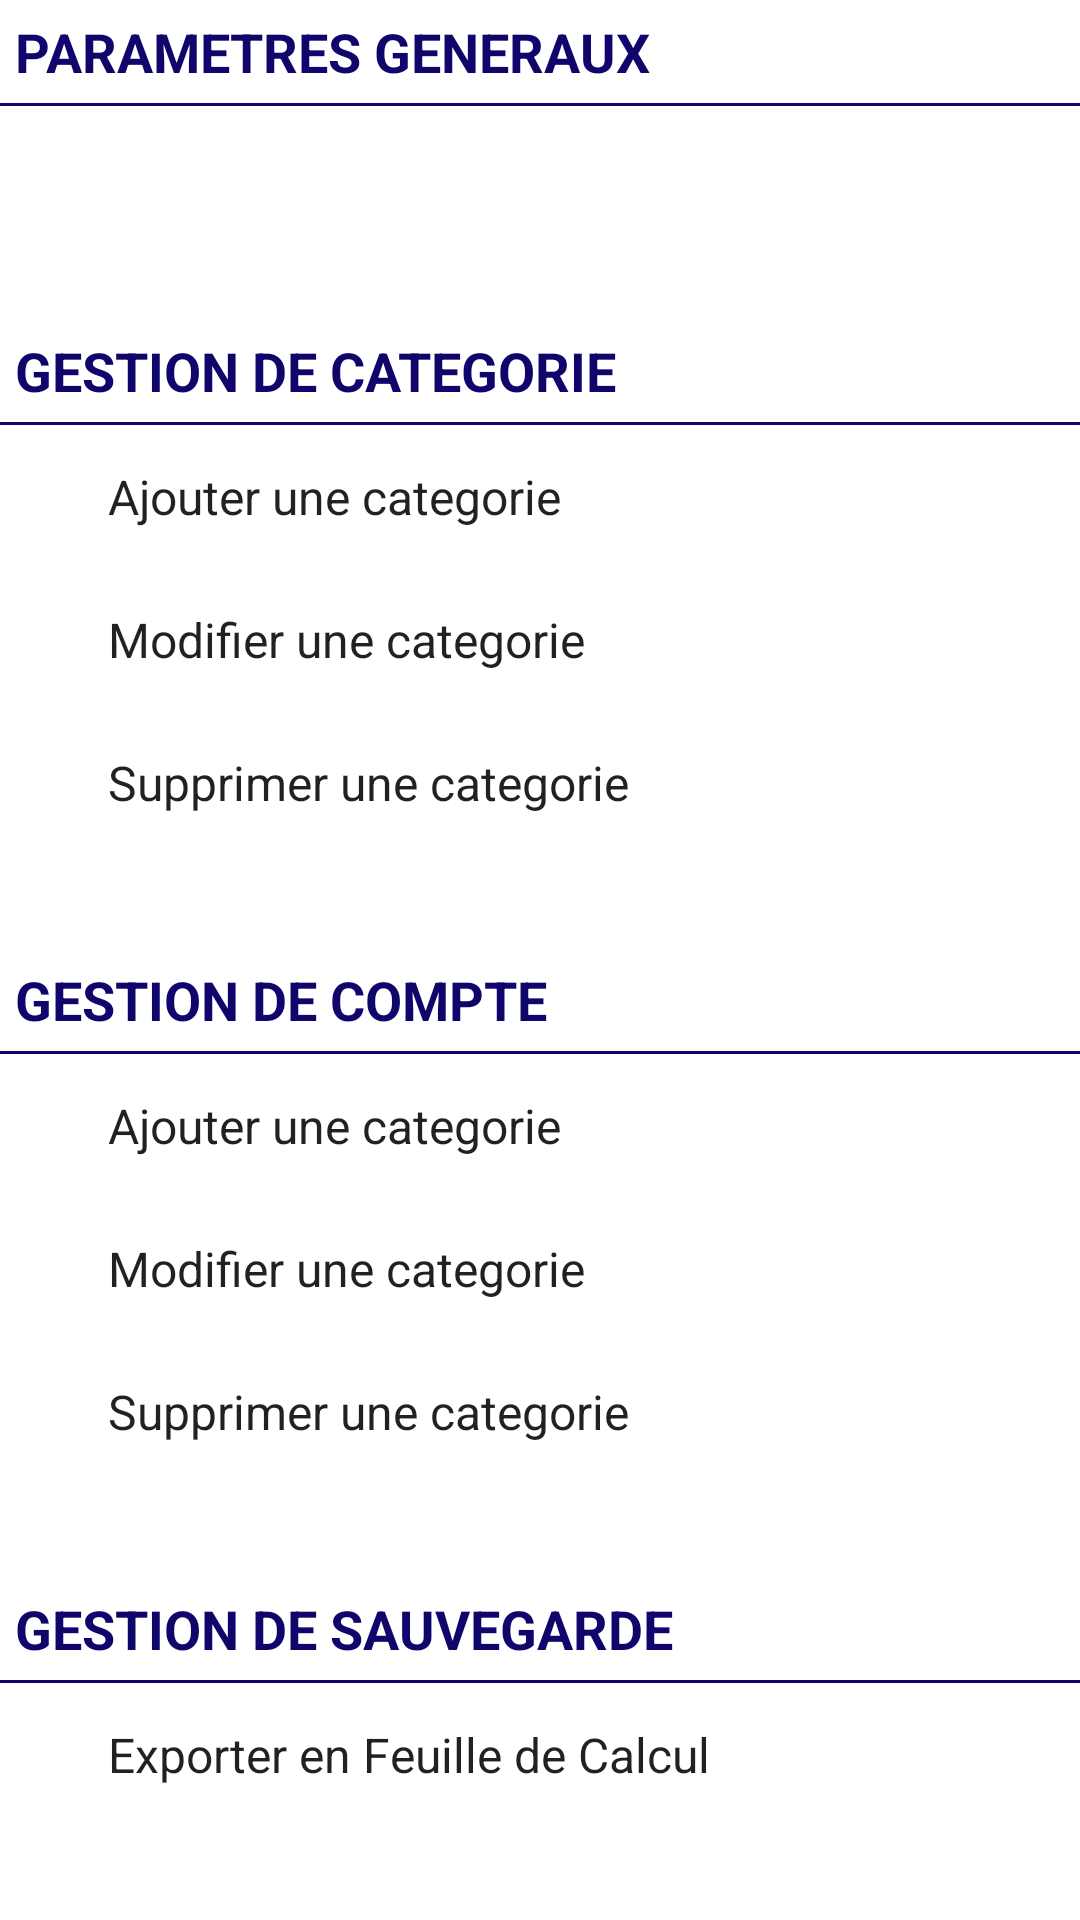

Reconstruct the res/layout file that produces this screen, plus the resources it refers to.
<!-- AndroidManifest.xml: application theme AppTheme -->
<!-- res/layout/activity_parametre.xml -->
<?xml version="1.0" encoding="utf-8"?>
<LinearLayout xmlns:android="http://schemas.android.com/apk/res/android"
    xmlns:tools="http://schemas.android.com/tools"
    android:layout_width="match_parent"
    android:layout_height="match_parent"
    android:background="@color/colorPrimaryDark"
    android:orientation="vertical"
    tools:context=".Parametre">

    <LinearLayout
        android:layout_width="match_parent"
        android:layout_height="wrap_content"
        android:layout_marginTop="0dp"
        android:layout_weight="1"
        android:background="#00DAC3C3"
        android:orientation="vertical">

        <TextView
            android:id="@+id/a_categorie"
            android:layout_width="match_parent"
            android:layout_height="wrap_content"
            android:background="@color/colorPrimaryDark"
            android:drawableLeft="@drawable/add"
            android:freezesText="false"
            android:padding="5dp"
            android:text="Parametres Generaux"
            android:textAllCaps="true"
            android:textColor="@color/blue"
            android:textSize="18sp"
            android:textStyle="bold" />

        <View
            android:id="@+id/divider"
            android:layout_width="match_parent"
            android:layout_height="1dp"
            android:background="@color/blue" />

        <ListView
            android:id="@+id/param"
            android:layout_width="match_parent"
            android:layout_height="match_parent"
            android:padding="20dp" />

        <ListView
            android:id="@+id/list_param1"
            android:layout_width="match_parent"
            android:layout_height="match_parent"
            android:background="@color/colorPrimaryDark"
            android:divider="@color/colorPrimaryDark"
            android:paddingLeft="20dp">

        </ListView>


    </LinearLayout>

    <LinearLayout
        android:layout_width="match_parent"
        android:layout_height="wrap_content"
        android:layout_marginTop="0dp"
        android:layout_weight="1"
        android:background="#00DAC3C3"
        android:orientation="vertical">

        <TextView
            android:layout_width="match_parent"
            android:layout_height="wrap_content"
            android:background="@color/colorPrimaryDark"
            android:drawableLeft="@drawable/add"
            android:padding="5dp"
            android:text="Gestion de Categorie"
            android:textAllCaps="true"
            android:textColor="@color/blue"
            android:textSize="18sp"
            android:textStyle="bold" />

        <View
            android:id="@+id/divider2"
            android:layout_width="match_parent"
            android:layout_height="1dp"
            android:background="@color/blue" />

        <ListView
            android:id="@+id/list_cat"
            android:layout_width="match_parent"
            android:layout_height="match_parent"
            android:background="@color/colorPrimaryDark"
            android:divider="@color/colorPrimaryDark"
            android:entries="@array/gestioncat"
            android:paddingLeft="20dp" />


    </LinearLayout>

    <LinearLayout
        android:layout_width="match_parent"
        android:layout_height="wrap_content"
        android:layout_marginTop="0dp"
        android:layout_weight="1"
        android:background="#00DAC3C3"
        android:orientation="vertical">

        <TextView
            android:layout_width="match_parent"
            android:layout_height="wrap_content"
            android:background="@color/colorPrimaryDark"
            android:drawableLeft="@drawable/add"
            android:padding="5dp"
            android:text="Gestion de Compte"
            android:textAllCaps="true"
            android:textColor="@color/blue"
            android:textSize="18sp"
            android:textStyle="bold" />

        <View
            android:id="@+id/divider3"
            android:layout_width="match_parent"
            android:layout_height="1dp"
            android:background="@color/blue" />

        <ListView
            android:layout_width="match_parent"
            android:layout_height="match_parent"
            android:background="@color/colorPrimaryDark"
            android:divider="@color/colorPrimaryDark"
            android:entries="@array/gestioncat"
            android:paddingLeft="20dp" />


    </LinearLayout>

    <LinearLayout
        android:layout_width="match_parent"
        android:layout_height="wrap_content"
        android:layout_marginTop="0dp"
        android:layout_weight="1"
        android:background="#00DAC3C3"
        android:orientation="vertical">

        <TextView
            android:layout_width="match_parent"
            android:layout_height="wrap_content"
            android:background="@color/colorPrimaryDark"
            android:drawableLeft="@drawable/add"
            android:padding="5dp"
            android:text="Gestion de Sauvegarde"
            android:textAllCaps="true"
            android:textColor="@color/blue"
            android:textSize="18sp"
            android:textStyle="bold" />

        <View
            android:id="@+id/divider4"
            android:layout_width="match_parent"
            android:layout_height="1dp"
            android:background="@color/blue" />

        <ListView
            android:layout_width="match_parent"
            android:layout_height="match_parent"
            android:background="@color/colorPrimaryDark"
            android:cacheColorHint="@color/colorPrimaryDark"
            android:divider="@color/colorPrimaryDark"
            android:entries="@array/gestionsauve"
            android:paddingLeft="20dp" />


    </LinearLayout>

</LinearLayout>
<!-- resources referenced by this layout -->
<resources>
  <string-array name="gestioncat">
          <item>Ajouter une categorie</item>
          <item>Modifier une categorie</item>
          <item>Supprimer une categorie</item>
      </string-array>
  <string-array name="gestionsauve">
          <item>Exporter en Feuille de Calcul</item>
      </string-array>
  <color name="blue"> #0F056B </color>
  <color name="colorPrimaryDark">#fff</color>
  <style name="AppTheme" parent="Theme.AppCompat.Light.DarkActionBar">
          
          <item name="colorPrimary">@color/colorPrimary</item>
          <item name="colorPrimaryDark">@color/colorPrimaryDark</item>
          <item name="colorAccent">@color/colorAccent</item>
          <item name="android:windowFullscreen">true</item>
  
  
  
      </style>
  <color name="colorPrimary">#CC5500</color>
  <color name="colorAccent">#DF7F10</color>
</resources>
